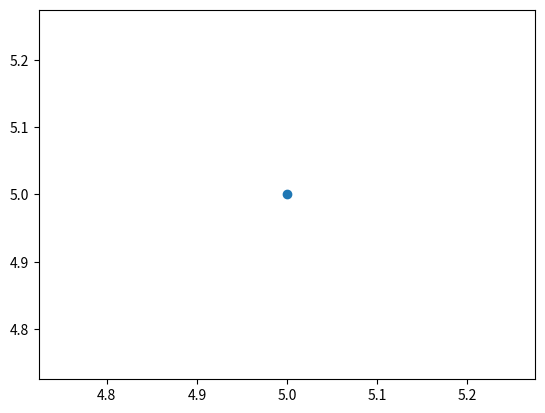

Python code for this plot:
%matplotlib notebook
import matplotlib.pyplot as plt

plt.plot(5, 5, 'o')